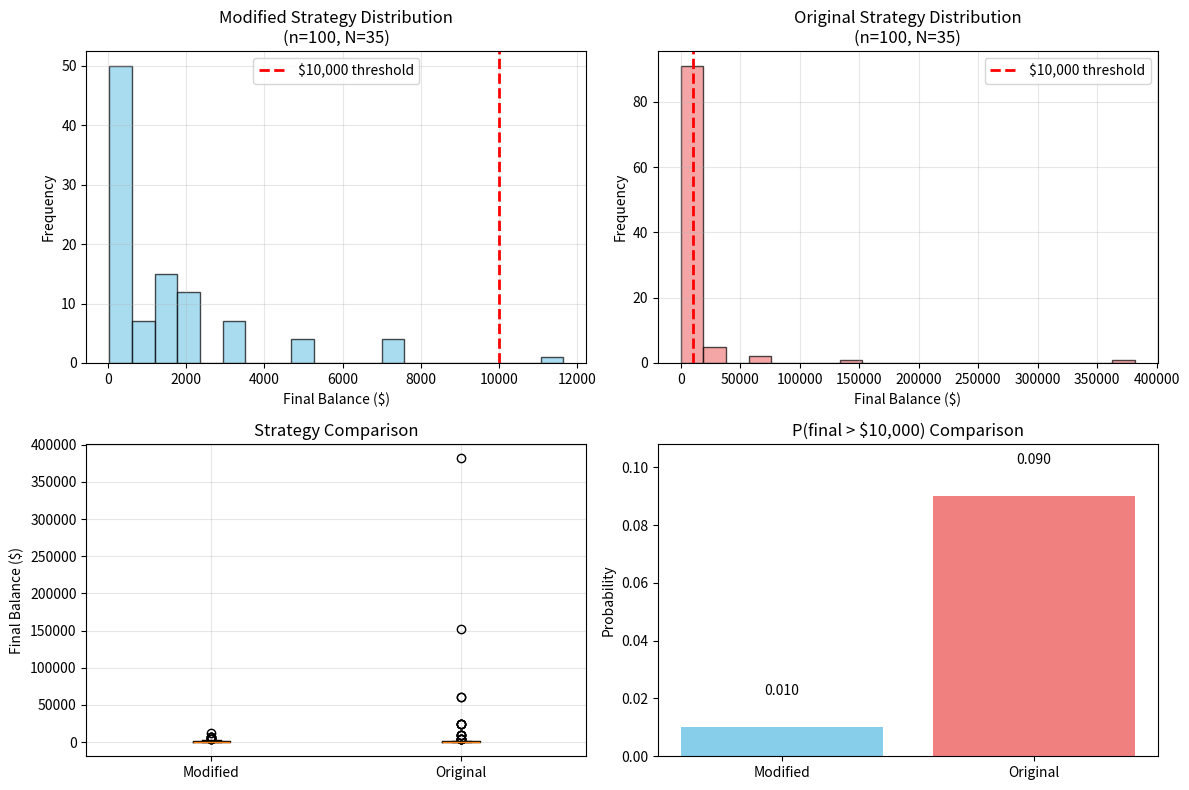

Python code for this plot:
import numpy as np
import pandas as pd
import matplotlib.pyplot as plt

# Parameters
W0 = 1000
start_age = 20
N = 55 - start_age
n_sims = 100
seed = 20250918

print(f"Starting age: {start_age}")
print(f"Number of flips: {N}")
print(f"Number of simulations: {n_sims}")
print(f"Seed: {seed}")

def simulate_original_path(w0=W0, n=N, p=0.5):
    """Original game: account x1.5 on heads, x0.6 on tails."""
    w = [w0]
    for _ in range(n):
        h = np.random.binomial(1, p)
        w.append(w[-1] * (1.5 if h else 0.6))
    return np.array(w)

def simulate_modified_path(w0=W0, n=N, p=0.5):
    """
    Modified game: must bet 50% each round.
    Account multipliers: 1.25 (heads) or 0.8 (tails).
    """
    w = [w0]
    for _ in range(n):
        h = np.random.binomial(1, p)
        w.append(w[-1] * (1.25 if h else 0.8))
    return np.array(w)

print("Simulation functions defined successfully!")

# Set seed for reproducibility
np.random.seed(seed)

# Run simulations
print("Running simulations...")
finals_mod = np.array([simulate_modified_path()[-1] for _ in range(n_sims)])
finals_orig = np.array([simulate_original_path()[-1] for _ in range(n_sims)])

# Calculate probabilities
p_gt_10k_mod = (finals_mod > 10_000).mean()
p_gt_10k_orig = (finals_orig > 10_000).mean()

print(f"Modified strategy - P(final > $10,000): {p_gt_10k_mod:.3f}")
print(f"Original strategy - P(final > $10,000): {p_gt_10k_orig:.3f}")

# Create summary table
summary = pd.DataFrame({
    "strategy": ["modified_50pct_bet", "original_all_in"],
    "mean_final": [finals_mod.mean(), finals_orig.mean()],
    "median_final": [np.median(finals_mod), np.median(finals_orig)],
    "P(final > $10,000)": [p_gt_10k_mod, p_gt_10k_orig],
    "n_sims": [n_sims, n_sims],
    "N_flips": [N, N],
    "seed": [seed, seed],
})

print("\nSummary Results:")
print(summary)

# Create visualization
plt.figure(figsize=(12, 8))

# Subplot 1: Modified strategy histogram
plt.subplot(2, 2, 1)
plt.hist(finals_mod, bins=20, alpha=0.7, color='skyblue', edgecolor='black')
plt.axvline(10_000, color='red', linestyle='--', linewidth=2, label='$10,000 threshold')
plt.title(f'Modified Strategy Distribution\n(n={n_sims}, N={N})')
plt.xlabel('Final Balance ($)')
plt.ylabel('Frequency')
plt.legend()
plt.grid(True, alpha=0.3)

# Subplot 2: Original strategy histogram
plt.subplot(2, 2, 2)
plt.hist(finals_orig, bins=20, alpha=0.7, color='lightcoral', edgecolor='black')
plt.axvline(10_000, color='red', linestyle='--', linewidth=2, label='$10,000 threshold')
plt.title(f'Original Strategy Distribution\n(n={n_sims}, N={N})')
plt.xlabel('Final Balance ($)')
plt.ylabel('Frequency')
plt.legend()
plt.grid(True, alpha=0.3)

# Subplot 3: Comparison box plot
plt.subplot(2, 2, 3)
data_to_plot = [finals_mod, finals_orig]
plt.boxplot(data_to_plot, labels=['Modified', 'Original'])
plt.title('Strategy Comparison')
plt.ylabel('Final Balance ($)')
plt.grid(True, alpha=0.3)

# Subplot 4: Probability comparison
plt.subplot(2, 2, 4)
strategies = ['Modified', 'Original']
probabilities = [p_gt_10k_mod, p_gt_10k_orig]
bars = plt.bar(strategies, probabilities, color=['skyblue', 'lightcoral'])
plt.title('P(final > $10,000) Comparison')
plt.ylabel('Probability')
plt.ylim(0, max(probabilities) * 1.2)

# Add value labels on bars
for bar, prob in zip(bars, probabilities):
    plt.text(bar.get_x() + bar.get_width()/2, bar.get_height() + 0.01, 
             f'{prob:.3f}', ha='center', va='bottom')

plt.tight_layout()
plt.savefig('simulation_challenge_complete.png', dpi=300, bbox_inches='tight')
plt.show()

print("\n" + "=" * 60)
print("KEY FINDINGS")
print("=" * 60)
print(f"Modified Strategy (50% bet per round):")
print(f"  - Mean final balance: ${finals_mod.mean():,.2f}")
print(f"  - Median final balance: ${np.median(finals_mod):,.2f}")
print(f"  - P(final > $10,000): {p_gt_10k_mod:.3f} ({p_gt_10k_mod*100:.1f}%)")
print()
print(f"Original Strategy (all-in each flip):")
print(f"  - Mean final balance: ${finals_orig.mean():,.2f}")
print(f"  - Median final balance: ${np.median(finals_orig):,.2f}")
print(f"  - P(final > $10,000): {p_gt_10k_orig:.3f} ({p_gt_10k_orig*100:.1f}%)")
print()
print("COMPARISON:")
print(f"  - Original strategy has {p_gt_10k_orig/p_gt_10k_mod:.1f}x higher probability of reaching $10,000+")
print(f"  - Original strategy has higher variance (risk)")
print(f"  - Modified strategy is more conservative but less likely to reach target")

print("\nVisualization saved as 'simulation_challenge_complete.png'")
print("Simulation complete!")
